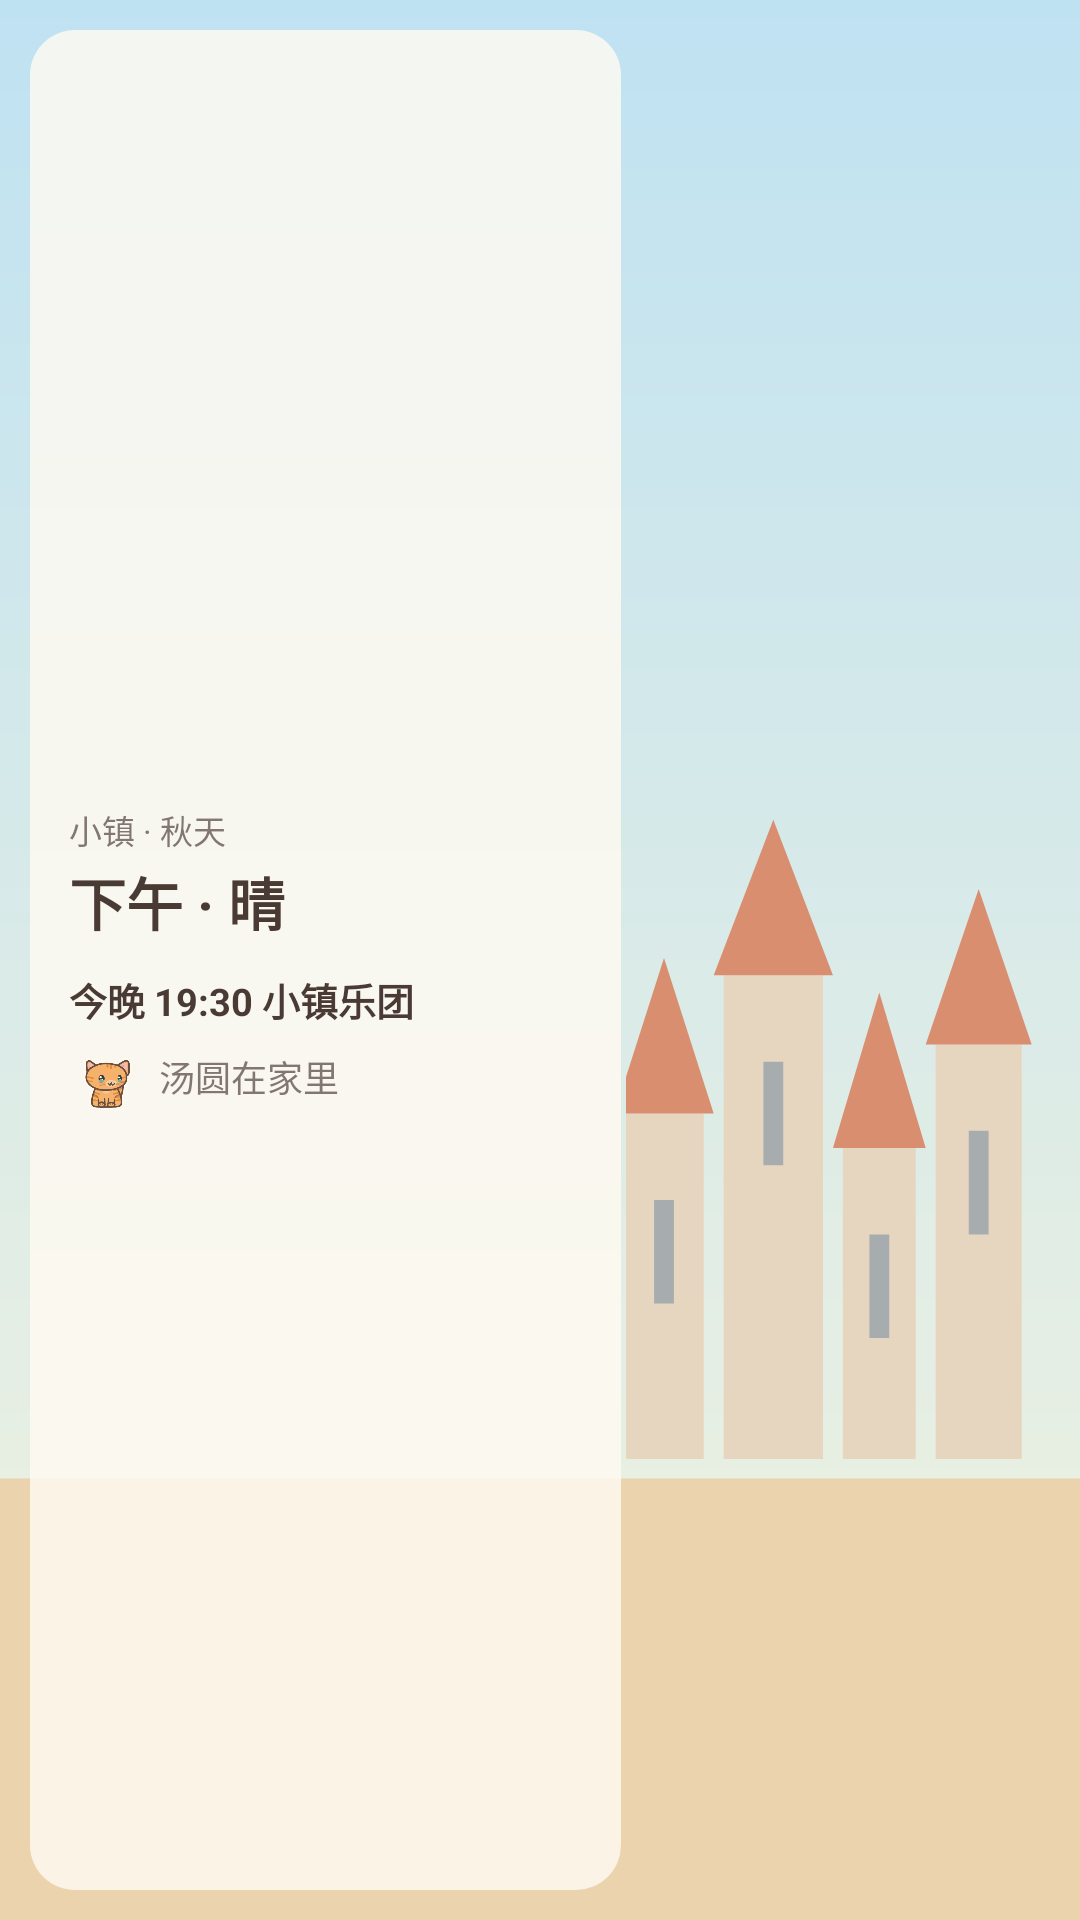

This screen was rendered from an Android layout file. Write that file and the resources it references.
<!-- AndroidManifest.xml: application theme AppTheme -->
<!-- res/layout/widget_town_medium.xml -->
<?xml version="1.0" encoding="utf-8"?>
<FrameLayout xmlns:android="http://schemas.android.com/apk/res/android" android:id="@android:id/background" android:layout_width="match_parent" android:layout_height="match_parent" android:background="@drawable/widget_sky_day" android:clipToOutline="true">
<ImageView android:id="@+id/deco" android:layout_width="58dp" android:layout_height="58dp" android:layout_gravity="top|end" android:layout_marginTop="6dp" android:layout_marginEnd="10dp" android:contentDescription="@null" android:scaleType="fitCenter" android:visibility="gone" />
<LinearLayout android:layout_width="match_parent" android:layout_height="match_parent" android:orientation="horizontal">
    <FrameLayout android:layout_width="0dp" android:layout_height="match_parent" android:layout_weight="58" />
    <LinearLayout android:layout_width="0dp" android:layout_height="match_parent" android:layout_weight="42" android:gravity="center_horizontal" android:orientation="vertical">
<FrameLayout android:layout_width="match_parent" android:layout_height="0dp" android:layout_weight="40" />
<ImageView android:id="@+id/houses" android:layout_width="match_parent" android:layout_height="0dp" android:layout_weight="36" android:contentDescription="@null" android:scaleType="fitXY" android:src="@drawable/widget_houses_day" android:layout_marginEnd="10dp" />
<FrameLayout android:layout_width="match_parent" android:layout_height="0dp" android:layout_weight="24" />
</LinearLayout>
</LinearLayout>
<LinearLayout android:layout_width="match_parent" android:layout_height="match_parent" android:orientation="vertical">
        <FrameLayout android:layout_width="match_parent" android:layout_height="0dp" android:layout_weight="70" />
        <ImageView android:id="@+id/ground" android:layout_width="match_parent" android:layout_height="0dp" android:layout_weight="30" android:contentDescription="@null" android:scaleType="fitXY" android:src="@drawable/widget_floor" android:tint="#EBD3AE" />
    </LinearLayout>
<LinearLayout android:layout_width="match_parent" android:layout_height="match_parent" android:orientation="horizontal">
    <LinearLayout android:id="@+id/card" android:layout_width="0dp" android:layout_height="match_parent" android:layout_margin="10dp" android:layout_weight="58" android:background="@drawable/widget_card_light" android:gravity="center_vertical" android:orientation="vertical" android:paddingStart="13dp" android:paddingEnd="13dp">
        <TextView android:id="@+id/title" android:layout_width="wrap_content" android:layout_height="wrap_content" android:ellipsize="end" android:includeFontPadding="false" android:maxLines="1" android:text="小镇 · 秋天" android:textColor="#AD4A3A34" android:textSize="11sp" />
        <TextView android:id="@+id/phase" android:layout_width="wrap_content" android:layout_height="wrap_content" android:ellipsize="end" android:includeFontPadding="false" android:maxLines="1" android:text="下午 · 晴" android:textColor="#4A3A34" android:textSize="19sp" android:textStyle="bold" android:layout_marginTop="2dp"/>
        <TextView android:id="@+id/show" android:layout_width="wrap_content" android:layout_height="wrap_content" android:ellipsize="end" android:includeFontPadding="false" android:maxLines="1" android:text="今晚 19:30 小镇乐团" android:textColor="#4A3A34" android:textSize="12.5sp" android:textStyle="bold" android:layout_marginTop="10dp"/>
        <LinearLayout android:id="@+id/cat_row" android:layout_width="match_parent" android:layout_height="wrap_content" android:layout_marginTop="4dp" android:gravity="center_vertical" android:orientation="horizontal">
            <ImageView android:id="@+id/cat" android:layout_width="25dp" android:layout_height="25dp" android:contentDescription="@null" android:src="@drawable/widget_preview_cat" />
            <TextView android:id="@+id/where" android:layout_width="wrap_content" android:layout_height="wrap_content" android:ellipsize="end" android:includeFontPadding="false" android:maxLines="1" android:text="汤圆在家里" android:textColor="#AD4A3A34" android:textSize="12sp" android:layout_marginStart="5dp"/>
        </LinearLayout>
    </LinearLayout>
    <FrameLayout android:layout_width="0dp" android:layout_height="match_parent" android:layout_weight="42" />
</LinearLayout>
</FrameLayout>
<!-- resources referenced by this layout -->
<resources>
  <!-- drawable widget_card_light (drawable) -->
  <?xml version="1.0" encoding="utf-8"?>
  <shape xmlns:android="http://schemas.android.com/apk/res/android"><solid android:color="#D1FFFBF2" /><corners android:radius="15dp" /></shape>
  <!-- drawable widget_floor (drawable) -->
  <?xml version="1.0" encoding="utf-8"?>
  <vector xmlns:android="http://schemas.android.com/apk/res/android" android:width="100dp" android:height="30dp" android:viewportWidth="100" android:viewportHeight="30">
      <path android:fillColor="#FFFFFF" android:pathData="M0,7 H100 V30 H0 Z" />
  </vector>
  <!-- drawable widget_houses_day (drawable) -->
  <?xml version="1.0" encoding="utf-8"?>
  <vector xmlns:android="http://schemas.android.com/apk/res/android" android:width="128dp" android:height="40dp" android:viewportWidth="128" android:viewportHeight="40">
      <path android:fillColor="#E7D6BF" android:pathData="M4,20 h24 V40 H4 Z" />
      <path android:fillColor="#D98E70" android:pathData="M1,20 L16.0,11 L31,20 Z" />
      <path android:fillColor="#997E93A6" android:pathData="M13.0,25 h6 v6 h-6 Z" />
      <path android:fillColor="#E7D6BF" android:pathData="M34,12 h30 V40 H34 Z" />
      <path android:fillColor="#D98E70" android:pathData="M31,12 L49.0,3 L67,12 Z" />
      <path android:fillColor="#997E93A6" android:pathData="M46.0,17 h6 v6 h-6 Z" />
      <path android:fillColor="#E7D6BF" android:pathData="M70,22 h22 V40 H70 Z" />
      <path android:fillColor="#D98E70" android:pathData="M67,22 L81.0,13 L95,22 Z" />
      <path android:fillColor="#997E93A6" android:pathData="M78.0,27 h6 v6 h-6 Z" />
      <path android:fillColor="#E7D6BF" android:pathData="M98,16 h26 V40 H98 Z" />
      <path android:fillColor="#D98E70" android:pathData="M95,16 L111.0,7 L127,16 Z" />
      <path android:fillColor="#997E93A6" android:pathData="M108.0,21 h6 v6 h-6 Z" />
  </vector>
  <!-- drawable widget_preview_cat: png bitmap (drawable-nodpi, 23906 bytes) -->
  <!-- drawable widget_sky_day (drawable) -->
  <?xml version="1.0" encoding="utf-8"?>
  <shape xmlns:android="http://schemas.android.com/apk/res/android"><gradient android:angle="270" android:startColor="#BFE2F2" android:endColor="#F4F3DE" /><corners android:radius="@dimen/widget_radius" /></shape>
  <style name="AppTheme" parent="Theme.AppCompat.Light.DarkActionBar">
          
          <item name="colorPrimary">@color/colorPrimary</item>
          <item name="colorPrimaryDark">@color/colorPrimaryDark</item>
          <item name="colorAccent">@color/colorAccent</item>
      </style>
  <color name="colorPrimary">#F08A5D</color>
  <color name="colorPrimaryDark">#4A3A34</color>
  <color name="colorAccent">#F08A5D</color>
</resources>
